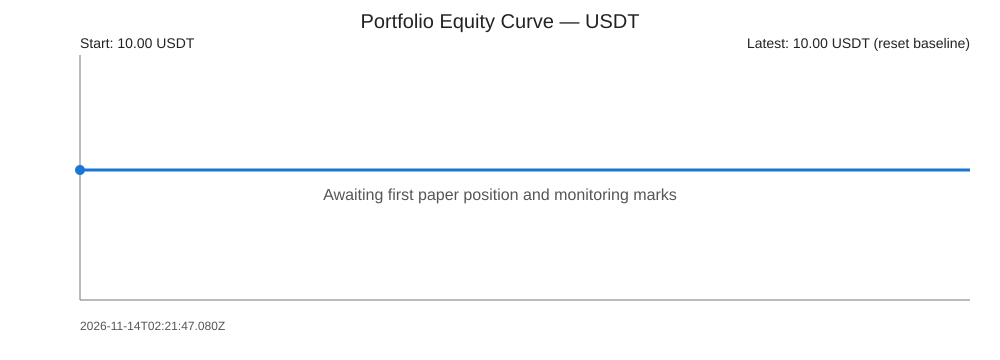

Values plotted in this chart, from the file beside it:
workflow_start_utc, workflow_start_ms, valuation_utc, event_type, nav_usdt, cash_usdt, unrealized_pnl_usdt, gross_exposure_usdt, portfolio_roi_pct, long_symbol, short_symbol
2026-11-14T02:21:47.080Z, 1794622907080, 2026-11-14T02:21:47.080Z, START, 10, 10, 0, 0, 0, , 
